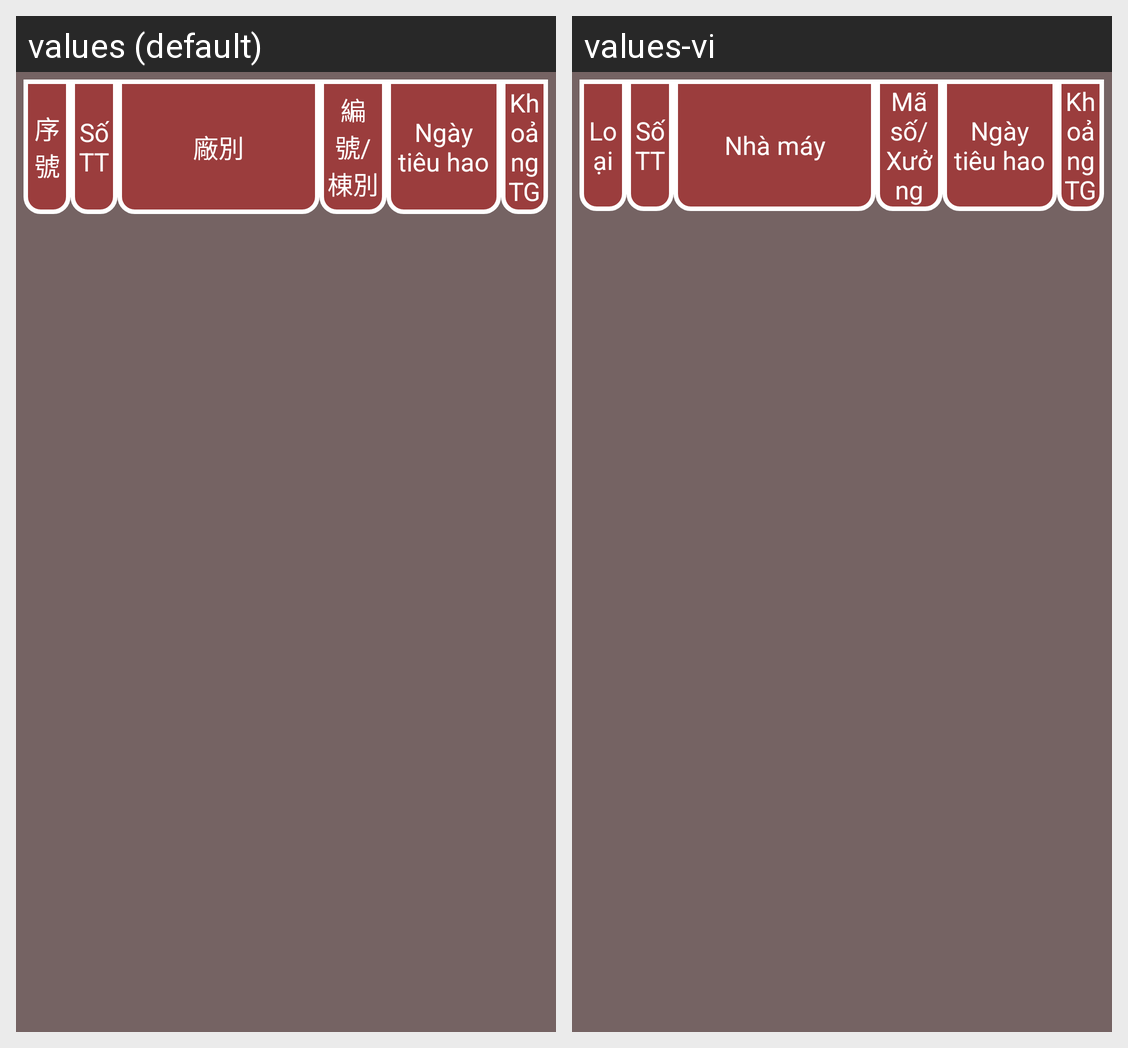

The same Android screen rendered under two of its app's locales, left to right. List the strings drawn on it with the default value and each locale's translation.
Android screen res/layout/kt07_listcheck_dialog.xml rendered under 2 locales, left to right: values (default), values-vi. Device: Nexus 5 (rendered at 1080×1920; each locale shown at half size, 540×960, under a caption strip naming it); theme AppTheme.
Strings drawn on this screen, with the default value and each locale's value (text and hints the layout hard-codes, and strings that could not be matched under every locale, appear in the picture but are not listed):

tc_cea03
  values: 序號
  values-vi: Loại

tc_cea04
  values: 廠別
  values-vi: Nhà máy

tc_cea05_tc_cea09
  values: 編號/棟別
  values-vi: Mã số/Xưởng
